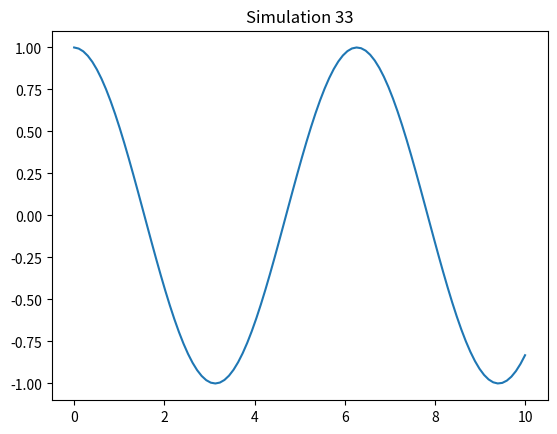

Here is the Python script that generated this plot:
import numpy as np
import matplotlib.pyplot as plt

def run_sim():
    t = np.linspace(0, 10, 100)
    plt.plot(t, np.sin(t + 33))
    plt.title("Simulation 33")
    plt.savefig("sim_33.png")

if __name__ == "__main__":
    run_sim()
